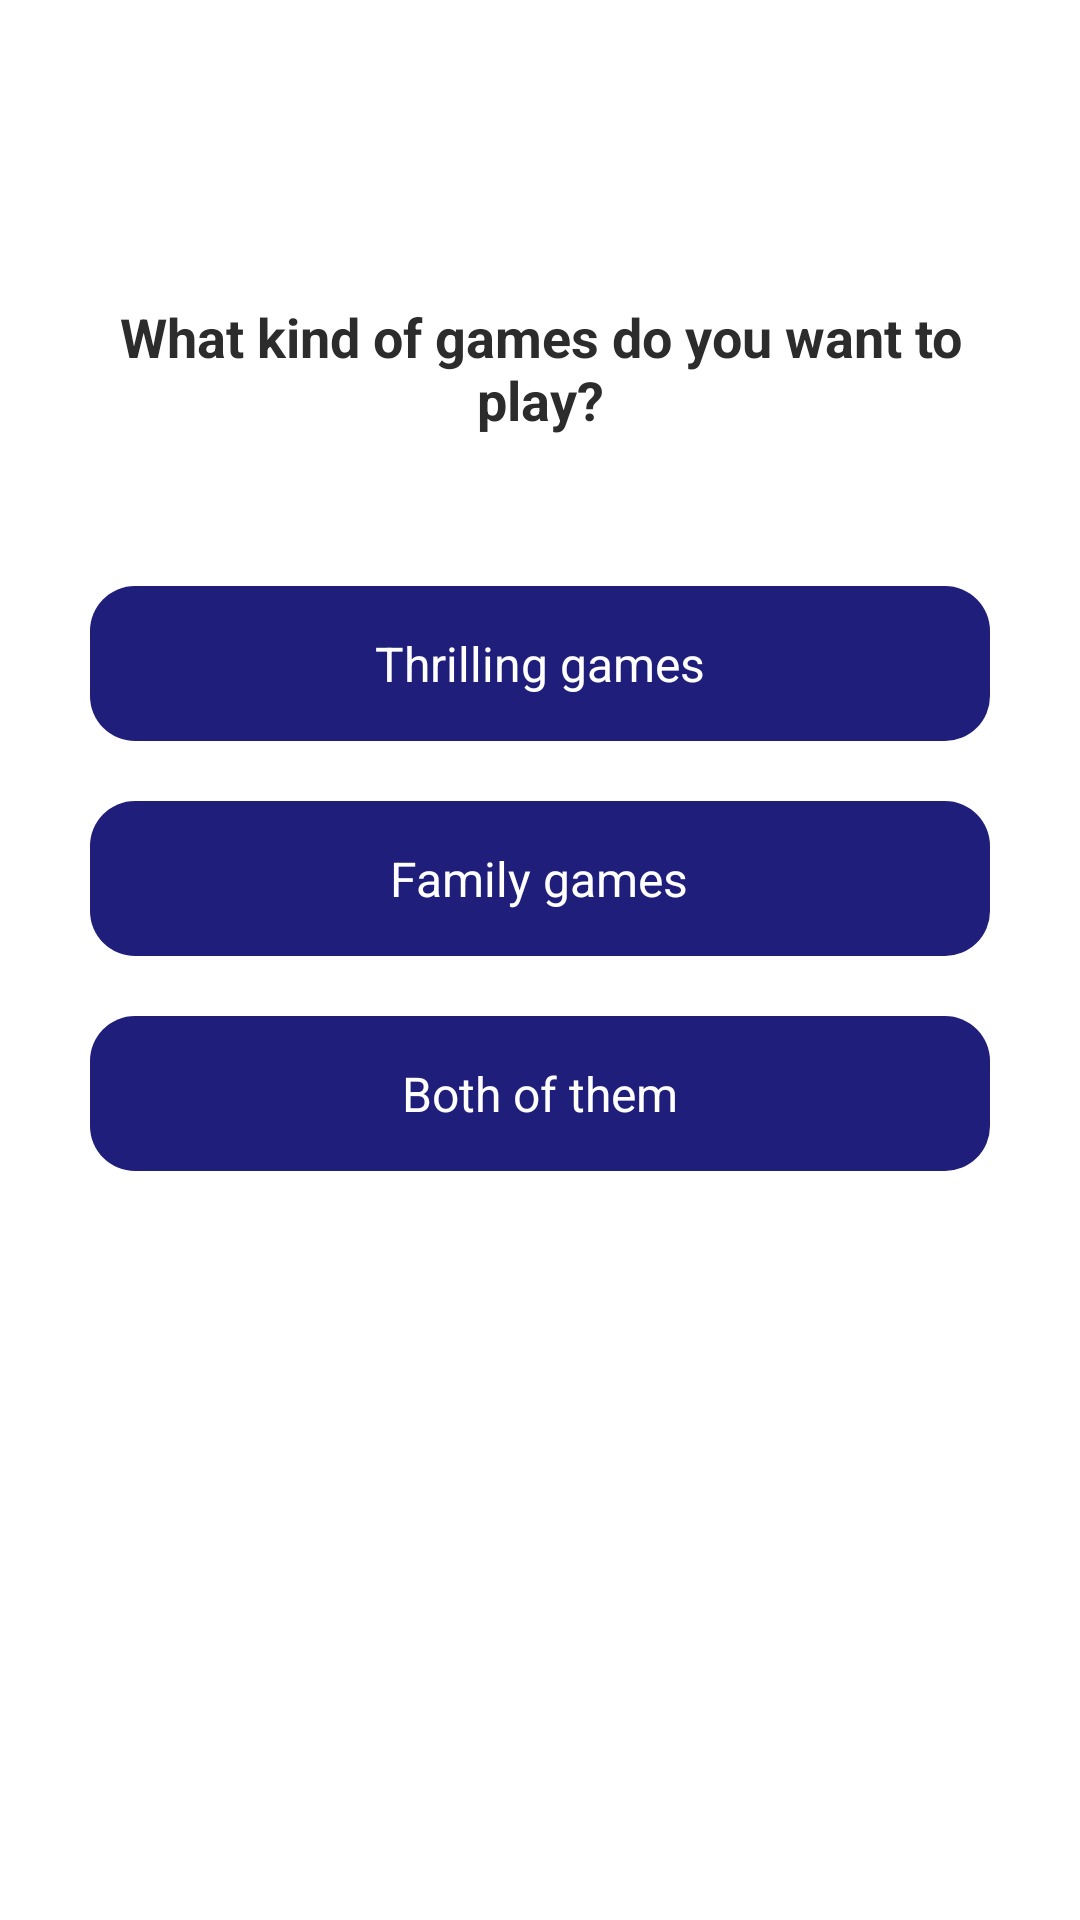

This screen was rendered from an Android layout file. Write that file and the resources it references.
<!-- AndroidManifest.xml: application theme Theme.SimpleMapProject -->
<!-- res/layout/fragment_game_type_question.xml -->
<?xml version="1.0" encoding="utf-8"?>
<LinearLayout xmlns:android="http://schemas.android.com/apk/res/android"
    android:layout_width="match_parent"
    android:layout_height="match_parent"
    android:background="@color/white"
    android:focusable="true"
    android:gravity="center_horizontal"
    android:orientation="vertical"
    android:paddingHorizontal="30dp">

    <TextView
        style="@style/titleTextStyleLarge"
        android:layout_width="wrap_content"
        android:layout_height="wrap_content"
        android:layout_marginTop="100dp"
        android:gravity="center"
        android:text="@string/question_game_type" />

    <RelativeLayout
        android:id="@+id/btnThrillGame"
        android:layout_width="match_parent"
        android:layout_height="wrap_content"
        android:layout_marginTop="50dp"
        android:background="@drawable/bg_button_question"
        android:paddingVertical="15dp">

        <TextView
            style="@style/contentBlackTextStyleLarge"
            android:layout_width="wrap_content"
            android:layout_height="wrap_content"
            android:layout_centerInParent="true"
            android:text="Thrilling games"
            android:textColor="@color/white" />
    </RelativeLayout>

    <RelativeLayout
        android:id="@+id/btnFamilyGame"
        android:layout_width="match_parent"
        android:layout_height="wrap_content"
        android:layout_marginTop="20dp"
        android:background="@drawable/bg_button_question"
        android:paddingVertical="15dp">

        <TextView
            style="@style/contentBlackTextStyleLarge"
            android:layout_width="wrap_content"
            android:layout_height="wrap_content"
            android:layout_centerInParent="true"
            android:text="Family games"
            android:textColor="@color/white" />
    </RelativeLayout>

    <RelativeLayout
        android:id="@+id/btnBoth"
        android:layout_width="match_parent"
        android:layout_height="wrap_content"
        android:layout_marginTop="20dp"
        android:background="@drawable/bg_button_question"
        android:paddingVertical="15dp">

        <TextView
            style="@style/contentBlackTextStyleLarge"
            android:layout_width="wrap_content"
            android:layout_height="wrap_content"
            android:layout_centerInParent="true"
            android:text="Both of them"
            android:textColor="@color/white" />
    </RelativeLayout>

</LinearLayout>
<!-- resources referenced by this layout -->
<resources>
  <color name="white">#FFFFFFFF</color>
  <!-- drawable bg_button_question (drawable) -->
  <?xml version="1.0" encoding="utf-8"?>
  <shape xmlns:android="http://schemas.android.com/apk/res/android">
      <corners android:radius="15dp" />
      <solid android:color="@color/stPatrickBlue" />
  </shape>
  <string name="question_game_type">What kind of games do you want to play?</string>
  <style name="contentBlackTextStyleLarge">
          <item name="android:textSize">16sp</item>
          <item name="android:textColor">@color/blackTextColor</item>
      </style>
  <style name="titleTextStyleLarge">
          <item name="android:textSize">18sp</item>
          <item name="android:textColor">@color/blackTextColor</item>
          <item name="android:textStyle">bold</item>
      </style>
  <style name="Theme.SimpleMapProject" parent="Theme.MaterialComponents.Light.NoActionBar">
          
          <item name="colorPrimary">@color/stPatrickBlue</item>
          <item name="colorPrimaryVariant">@color/stPatrickBlue</item>
          <item name="colorOnPrimary">@color/white</item>
          
          <item name="colorSecondary">@color/stPatrickBlue</item>
          <item name="colorSecondaryVariant">@color/teal_700</item>
          <item name="colorOnSecondary">@color/black</item>
          
          <item name="android:statusBarColor">@color/stPatrickBlue</item>
          
          <item name="bottomSheetDialogTheme">@style/AppBottomSheetDialogTheme</item>
  
      </style>
  <color name="stPatrickBlue">#1f1f7b</color>
  <color name="blackTextColor">#2c2c2c</color>
  <color name="teal_700">#FF018786</color>
  <color name="black">#FF000000</color>
  <style name="AppBottomSheetDialogTheme" parent="Theme.Design.Light.BottomSheetDialog">
          <item name="bottomSheetStyle">@style/AppBottomSheetDialogStyle</item>
      </style>
  <style name="AppBottomSheetDialogStyle" parent="Widget.Design.BottomSheet.Modal">
          <item name="android:background">@drawable/bg_rounded_top</item>
      </style>
</resources>
